Run: headless pygame with SDL's dummy video driver; simulated clock (each Clock.tick advances the game by its frame time, no real sleeping); random seed 0; keys injected as events and as key.get_pressed() state; no mouse input; restart key R tapped at the start of phases 3 and 4.
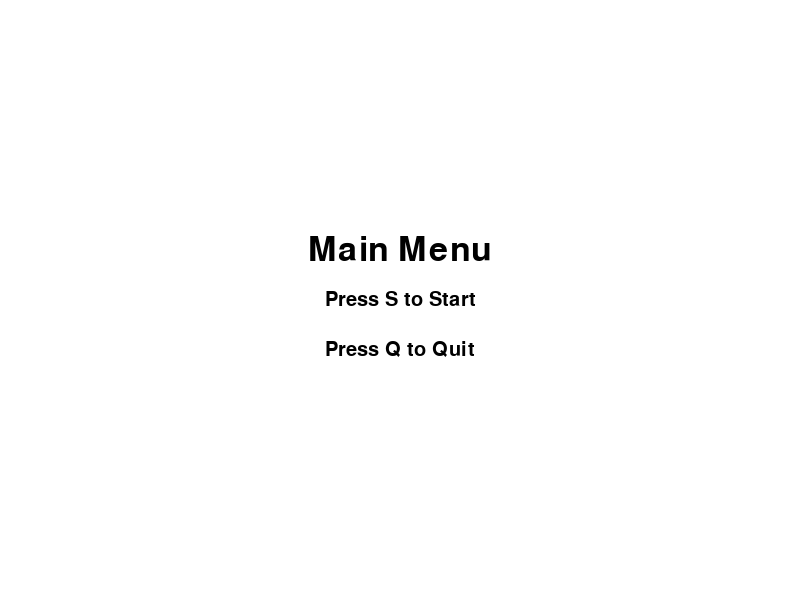
Frame 1 of 4 · flips 1–60 · no input
Frame 2 of 4 · flips 61–180 · tapped SPACE, RETURN · held RIGHT (→), D · screen unchanged from frame 1, image omitted
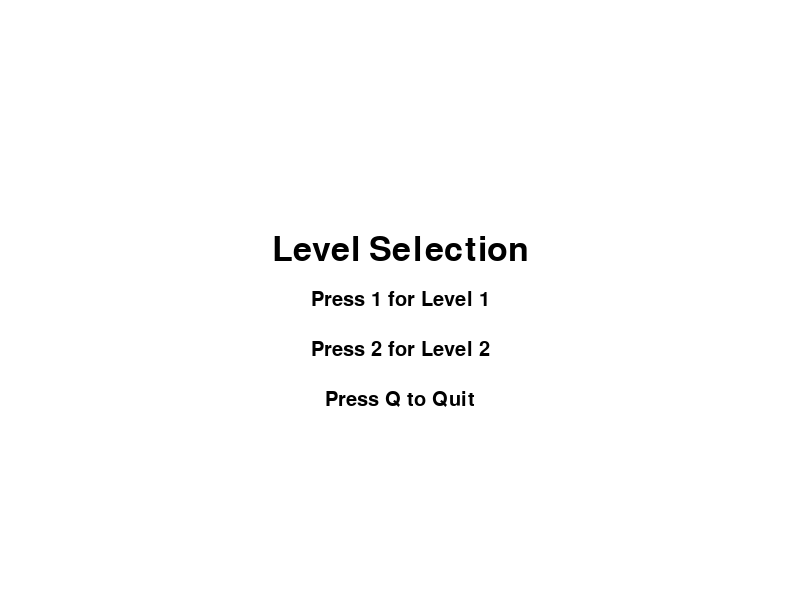
Frame 3 of 4 · flips 181–300 · tapped R · held DOWN (↓), S
Frame 4 of 4 · flips 301–420 · tapped R · held LEFT (←), A, UP (↑), W · screen unchanged from frame 3, image omitted

The pygame program that drew these frames:

import pygame
import sys
import random

# Inisialisasi Pygame
pygame.init()

# Konstanta
WIDTH, HEIGHT = 800, 600
WHITE = (255, 255, 255)
BLACK = (0, 0, 0)
PLAYER_COLOR = (0, 128, 255)
ENEMY_COLOR = (255, 0, 0)
BULLET_COLOR = (255, 255, 0)
POWERUP_COLOR = (0, 255, 0)
PLAYER_SIZE = 50
ENEMY_SIZE = 50
BULLET_SIZE = 5
PLAYER_SPEED = 5
ENEMY_SPEED = 2
BULLET_SPEED = 10
POWERUP_SIZE = 30

# Pengaturan layar
screen = pygame.display.set_mode((WIDTH, HEIGHT))
pygame.display.set_caption("RPG Game with Menu and Pause")

class Player:
    def __init__(self):
        self.rect = pygame.Rect(WIDTH // 2, HEIGHT // 2, PLAYER_SIZE, PLAYER_SIZE)
        self.health = 150
        self.experience = 0
        self.level = 1
        self.speed = PLAYER_SPEED

    def move(self, dx, dy):
        if 0 <= self.rect.x + dx <= WIDTH - PLAYER_SIZE:
            self.rect.x += dx
        if 0 <= self.rect.y + dy <= HEIGHT - PLAYER_SIZE:
            self.rect.y += dy

    def gain_experience(self, amount):
        self.experience += amount
        if self.experience >= 100:
            self.level_up()

    def level_up(self):
        self.level += 1
        self.experience = 0
        self.health += 20
        print(f"Level Up! Now at Level {self.level}, Health: {self.health}")

    def draw_health_bar(self):
        health_bar_length = 200
        health_ratio = self.health / 100
        pygame.draw.rect(screen, BLACK, (10, 10, health_bar_length, 20))  # Background bar
        pygame.draw.rect(screen, (255, 0, 0), (10, 10, health_bar_length * health_ratio, 20))  # Health bar

class Enemy:
    def __init__(self, x, y):
        self.rect = pygame.Rect(x, y, ENEMY_SIZE, ENEMY_SIZE)
        self.health = 50

    def move_towards_player(self, player_rect):
        if self.rect.x < player_rect.x:
            self.rect.x += ENEMY_SPEED
        elif self.rect.x > player_rect.x:
            self.rect.x -= ENEMY_SPEED
        if self.rect.y < player_rect.y:
            self.rect.y += ENEMY_SPEED
        elif self.rect.y > player_rect.y:
            self.rect.y -= ENEMY_SPEED

    def is_alive(self):
        return self.health > 0

class Boss:
    def __init__(self):
        self.rect = pygame.Rect(WIDTH // 2 - 75, HEIGHT // 2 - 75, 150, 150)
        self.health = 300

    def move_towards_player(self, player_rect):
        if self.rect.x < player_rect.x:
            self.rect.x += ENEMY_SPEED // 2  # Boss bergerak lebih lambat
        elif self.rect.x > player_rect.x:
            self.rect.x -= ENEMY_SPEED // 2
        if self.rect.y < player_rect.y:
            self.rect.y += ENEMY_SPEED // 2
        elif self.rect.y > player_rect.y:
            self.rect.y -= ENEMY_SPEED // 2

    def is_alive(self):
        return self.health > 0

class Bullet:
    def __init__(self, x, y, direction):
        self.rect = pygame.Rect(x, y, BULLET_SIZE, BULLET_SIZE)
        self.direction = direction

    def move(self):
        if self.direction == 'left':
            self.rect.x -= BULLET_SPEED
        elif self.direction == 'right':
            self.rect.x += BULLET_SPEED
        elif self.direction == 'up':
            self.rect.y -= BULLET_SPEED
        elif self.direction == 'down':
            self.rect.y += BULLET_SPEED

class PowerUp:
    def __init__(self):
        self.rect = pygame.Rect(random.randint(0, WIDTH - POWERUP_SIZE), random.randint(0, HEIGHT - POWERUP_SIZE), POWERUP_SIZE, POWERUP_SIZE)
        self.type = random.choice(['health', 'speed'])

def draw_text(text, size, color, surface, x, y):
    font = pygame.font.Font(None, size)
    text_surface = font.render(text, True, color)
    text_rect = text_surface.get_rect(center=(x, y))
    surface.blit(text_surface, text_rect)

def game_over():
    while True:
        screen.fill(WHITE)
        draw_text("Game Over", 50, BLACK, screen, WIDTH // 2, HEIGHT // 2 - 50)
        draw_text("Press R to Restart", 30, BLACK, screen, WIDTH // 2, HEIGHT // 2)
        draw_text("Press Q to Quit", 30, BLACK, screen, WIDTH // 2, HEIGHT // 2 + 50)
        pygame.display.flip()

        for event in pygame.event.get():
            if event.type == pygame.QUIT:
                pygame.quit()
                sys.exit()
            if event.type == pygame.KEYDOWN:
                if event.key == pygame.K_r:
                    return  # Restart game
                if event.key == pygame.K_q:
                    pygame.quit()
                    sys.exit()

def main_menu():
    while True:
        screen.fill(WHITE)
        draw_text("Main Menu", 50, BLACK, screen, WIDTH // 2, HEIGHT // 2 - 50)
        draw_text("Press S to Start", 30, BLACK, screen, WIDTH // 2, HEIGHT // 2)
        draw_text("Press Q to Quit", 30, BLACK, screen, WIDTH // 2, HEIGHT // 2 + 50)
        pygame.display.flip()

        for event in pygame.event.get():
            if event.type == pygame.QUIT:
                pygame.quit()
                sys.exit()
            if event.type == pygame.KEYDOWN:
                if event.key == pygame.K_s:
                    return
                if event.key == pygame.K_q:
                    pygame.quit()
                    sys.exit()

def level_selection():
    while True:
        screen.fill(WHITE)
        draw_text("Level Selection", 50, BLACK, screen, WIDTH // 2, HEIGHT // 2 - 50)
        draw_text("Press 1 for Level 1", 30, BLACK, screen, WIDTH // 2, HEIGHT // 2)
        draw_text("Press 2 for Level 2", 30, BLACK, screen, WIDTH // 2, HEIGHT // 2 + 50)
        draw_text("Press Q to Quit", 30, BLACK, screen, WIDTH // 2, HEIGHT // 2 + 100)
        pygame.display.flip()

        for event in pygame.event.get():
            if event.type == pygame.QUIT:
                pygame.quit()
                sys.exit()
            if event.type == pygame.KEYDOWN:
                if event.key == pygame.K_1:
                    return 1
                if event.key == pygame.K_2:
                    return 2
                if event.key == pygame.K_q:
                    pygame.quit()
                    sys.exit()

def game_loop(level):
    clock = pygame.time.Clock()
    player = Player()
    enemies = [Enemy(random.randint(0, WIDTH - ENEMY_SIZE), random.randint(0, HEIGHT - ENEMY_SIZE)) for _ in range(5)]
    bullets = []
    power_ups = []
    boss = None
    paused = False

    while True:
        for event in pygame.event.get():
            if event.type == pygame.QUIT:
                pygame.quit()
                sys.exit()
            if event.type == pygame.KEYDOWN:
                if event.key == pygame.K_p:
                    paused = not paused

        if not paused:
            keys = pygame.key.get_pressed()
            if keys[pygame.K_a]:  # Kiri
                player.move(-player.speed, 0)
            if keys[pygame.K_d]:  # Kanan
                player.move(player.speed, 0)
            if keys[pygame.K_w]:  # Atas
                player.move(0, -player.speed)
            if keys[pygame.K_s]:  # Bawah
                player.move(0, player.speed)
            if keys[pygame.K_SPACE]:  # Menembak
                bullet_direction = 'up' if keys[pygame.K_w] else 'down' if keys[pygame.K_s] else 'left' if keys[pygame.K_a] else 'right' if keys[pygame.K_d] else None
                if bullet_direction:
                    bullet_x = player.rect.centerx
                    bullet_y = player.rect.centery
                    bullets.append(Bullet(bullet_x, bullet_y, bullet_direction))

            # Update posisi peluru
            for bullet in bullets[:]:
                bullet.move()
                if bullet.rect.x < 0 or bullet.rect.x > WIDTH or bullet.rect.y < 0 or bullet.rect.y > HEIGHT:
                    bullets.remove(bullet)

            # Gerakan musuh dan cek tumbukan
            for enemy in enemies[:]:
                enemy.move_towards_player(player.rect)

                if player.rect.colliderect(enemy.rect):
                    player.health -= 1
                    print(f"Player Health: {player.health}")
                    if player.health <= 0:
                        game_over()
                        return  # Restart game loop

            # Cek tumbukan peluru dengan musuh
            for bullet in bullets[:]:
                for enemy in enemies[:]:
                    if enemy.is_alive() and bullet.rect.colliderect(enemy.rect):
                        enemy.health -= 50
                        bullets.remove(bullet)
                        if not enemy.is_alive():
                            player.gain_experience(50)
                        break

            # Menghasilkan power-up secara acak
            if random.random() < 0.01:  # 1% kemungkinan menghasilkan power-up
                power_ups.append(PowerUp())

            # Cek tumbukan power-up dengan pemain
            for power_up in power_ups[:]:
                if player.rect.colliderect(power_up.rect):
                    if power_up.type == 'health':
                        player.health += 20
                        print(f"Health Increased! Current Health: {player.health}")
                    elif power_up.type == 'speed':
                        player.speed += 2
                        print(f"Speed Increased! Current Speed: {player.speed}")
                    power_ups.remove(power_up)

            # Spawn Boss setelah mengalahkan semua musuh
            if not any(enemy.is_alive() for enemy in enemies) and boss is None:
                boss = Boss()
                print("Boss has appeared!")

            # Gerakan bos dan cek tumbukan
            if boss and boss.is_alive():
                boss.move_towards_player(player.rect)
                if player.rect.colliderect(boss.rect):
                    player.health -= 1
                    print(f"Player Health: {player.health}")
                    if player.health <= 0:
                        game_over()
                        return  # Restart game loop

                # Cek tumbukan peluru dengan bos
                for bullet in bullets[:]:
                    if boss.is_alive() and bullet.rect.colliderect(boss.rect):
                        boss.health -= 50
                        bullets.remove(bullet)
                        if not boss.is_alive():
                            print("Boss Defeated!")

            # Gambar semua elemen
            screen.fill(WHITE)
            pygame.draw.rect(screen, PLAYER_COLOR, player.rect)
            player.draw_health_bar()  # Gambar bar kesehatan
            for enemy in enemies:
                if enemy.is_alive():
                    pygame.draw.rect(screen, ENEMY_COLOR, enemy.rect)
            
            for bullet in bullets:
                pygame.draw.rect(screen, BULLET_COLOR, bullet.rect)

            if boss and boss.is_alive():
                pygame.draw.rect(screen, (255, 0, 255), boss.rect)  # Warna bos

            for power_up in power_ups:
                pygame.draw.rect(screen, POWERUP_COLOR, power_up.rect)

        else:
            draw_text("Paused", 50, BLACK, screen, WIDTH // 2, HEIGHT // 2 - 50)
            draw_text("Press P to Resume", 30, BLACK, screen, WIDTH // 2, HEIGHT // 2)
            draw_text("Press Q to Quit", 30, BLACK, screen, WIDTH // 2, HEIGHT // 2 + 50)

        pygame.display.flip()
        clock.tick(60)

def main():
    while True:
        main_menu()
        level = level_selection()
        game_loop(level)

if __name__ == "__main__":
    main()
